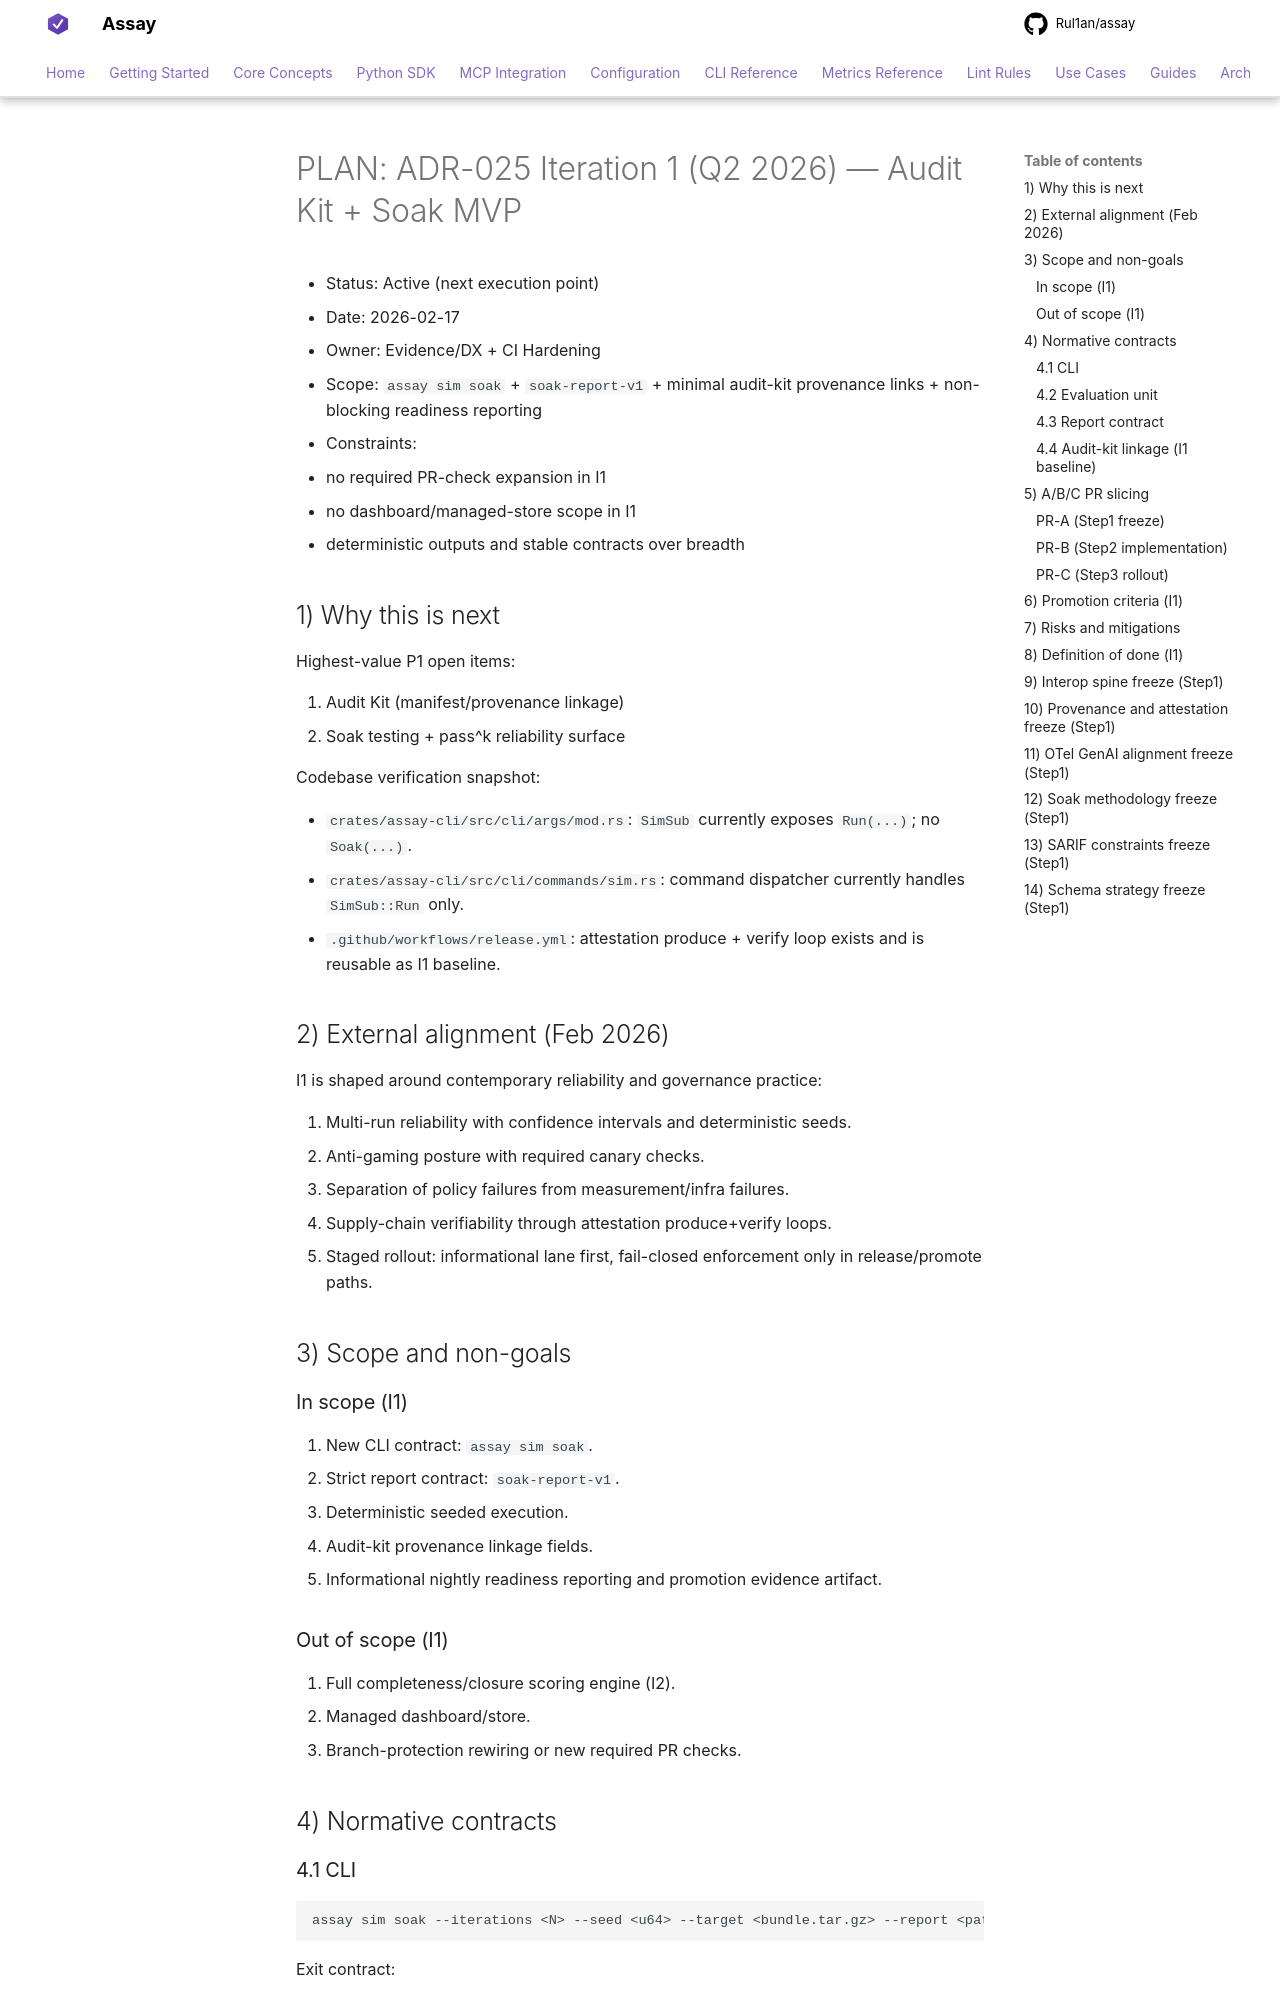

repository: Rul1an/assay · page: architecture/PLAN-ADR-025-I1-audit-kit-soak-2026q2/index.html · generator: mkdocs

# PLAN: ADR-025 Iteration 1 (Q2 2026) — Audit Kit + Soak MVP

- Status: Active (next execution point)
- Date: 2026-02-17
- Owner: Evidence/DX + CI Hardening
- Scope: `assay sim soak` + `soak-report-v1` + minimal audit-kit provenance links + non-blocking readiness reporting
- Constraints:
  - no required PR-check expansion in I1
  - no dashboard/managed-store scope in I1
  - deterministic outputs and stable contracts over breadth

## 1) Why this is next

Highest-value P1 open items:

1. Audit Kit (manifest/provenance linkage)
2. Soak testing + pass^k reliability surface

Codebase verification snapshot:

- `crates/assay-cli/src/cli/args/mod.rs`: `SimSub` currently exposes `Run(...)`; no `Soak(...)`.
- `crates/assay-cli/src/cli/commands/sim.rs`: command dispatcher currently handles `SimSub::Run` only.
- `.github/workflows/release.yml`: attestation produce + verify loop exists and is reusable as I1 baseline.

## 2) External alignment (Feb 2026)

I1 is shaped around contemporary reliability and governance practice:

1. Multi-run reliability with confidence intervals and deterministic seeds.
2. Anti-gaming posture with required canary checks.
3. Separation of policy failures from measurement/infra failures.
4. Supply-chain verifiability through attestation produce+verify loops.
5. Staged rollout: informational lane first, fail-closed enforcement only in release/promote paths.

## 3) Scope and non-goals

### In scope (I1)

1. New CLI contract: `assay sim soak`.
2. Strict report contract: `soak-report-v1`.
3. Deterministic seeded execution.
4. Audit-kit provenance linkage fields.
5. Informational nightly readiness reporting and promotion evidence artifact.

### Out of scope (I1)

1. Full completeness/closure scoring engine (I2).
2. Managed dashboard/store.
3. Branch-protection rewiring or new required PR checks.

## 4) Normative contracts

### 4.1 CLI

```bash
assay sim soak --iterations <N> --seed <u64> --target <bundle.tar.gz> --report <path>
```

Exit contract:

1. `0`: pass under configured decision policy.
2. `1`: policy threshold violation.
3. `2`: measurement/infra failure (including schema/contract validation failure).
